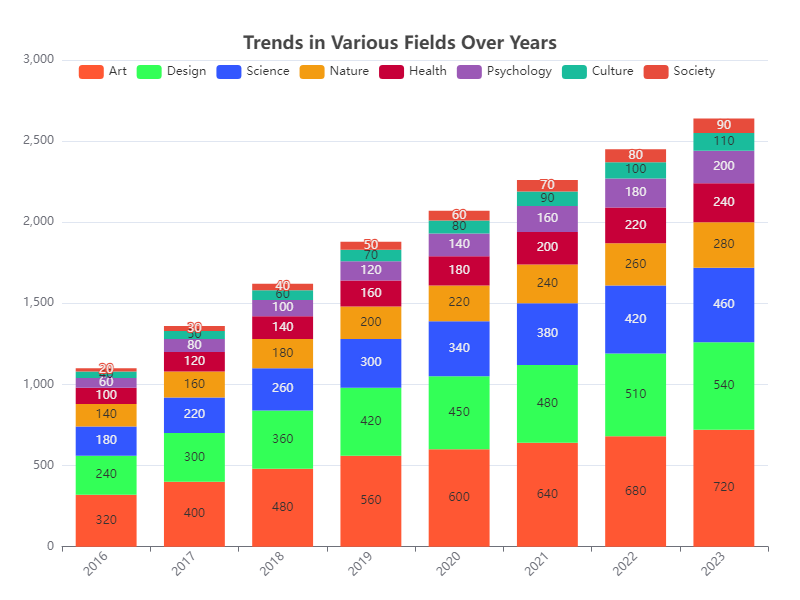

Source data for this figure (header and first rows):
Category, Art, Design, Science, Nature, Health, Psychology, Culture, Society
2016, 320, 240, 180, 140, 100, 60, 40, 20
2017, 400, 300, 220, 160, 120, 80, 50, 30
2018, 480, 360, 260, 180, 140, 100, 60, 40
2019, 560, 420, 300, 200, 160, 120, 70, 50
2020, 600, 450, 340, 220, 180, 140, 80, 60
2021, 640, 480, 380, 240, 200, 160, 90, 70
2022, 680, 510, 420, 260, 220, 180, 100, 80
2023, 720, 540, 460, 280, 240, 200, 110, 90
